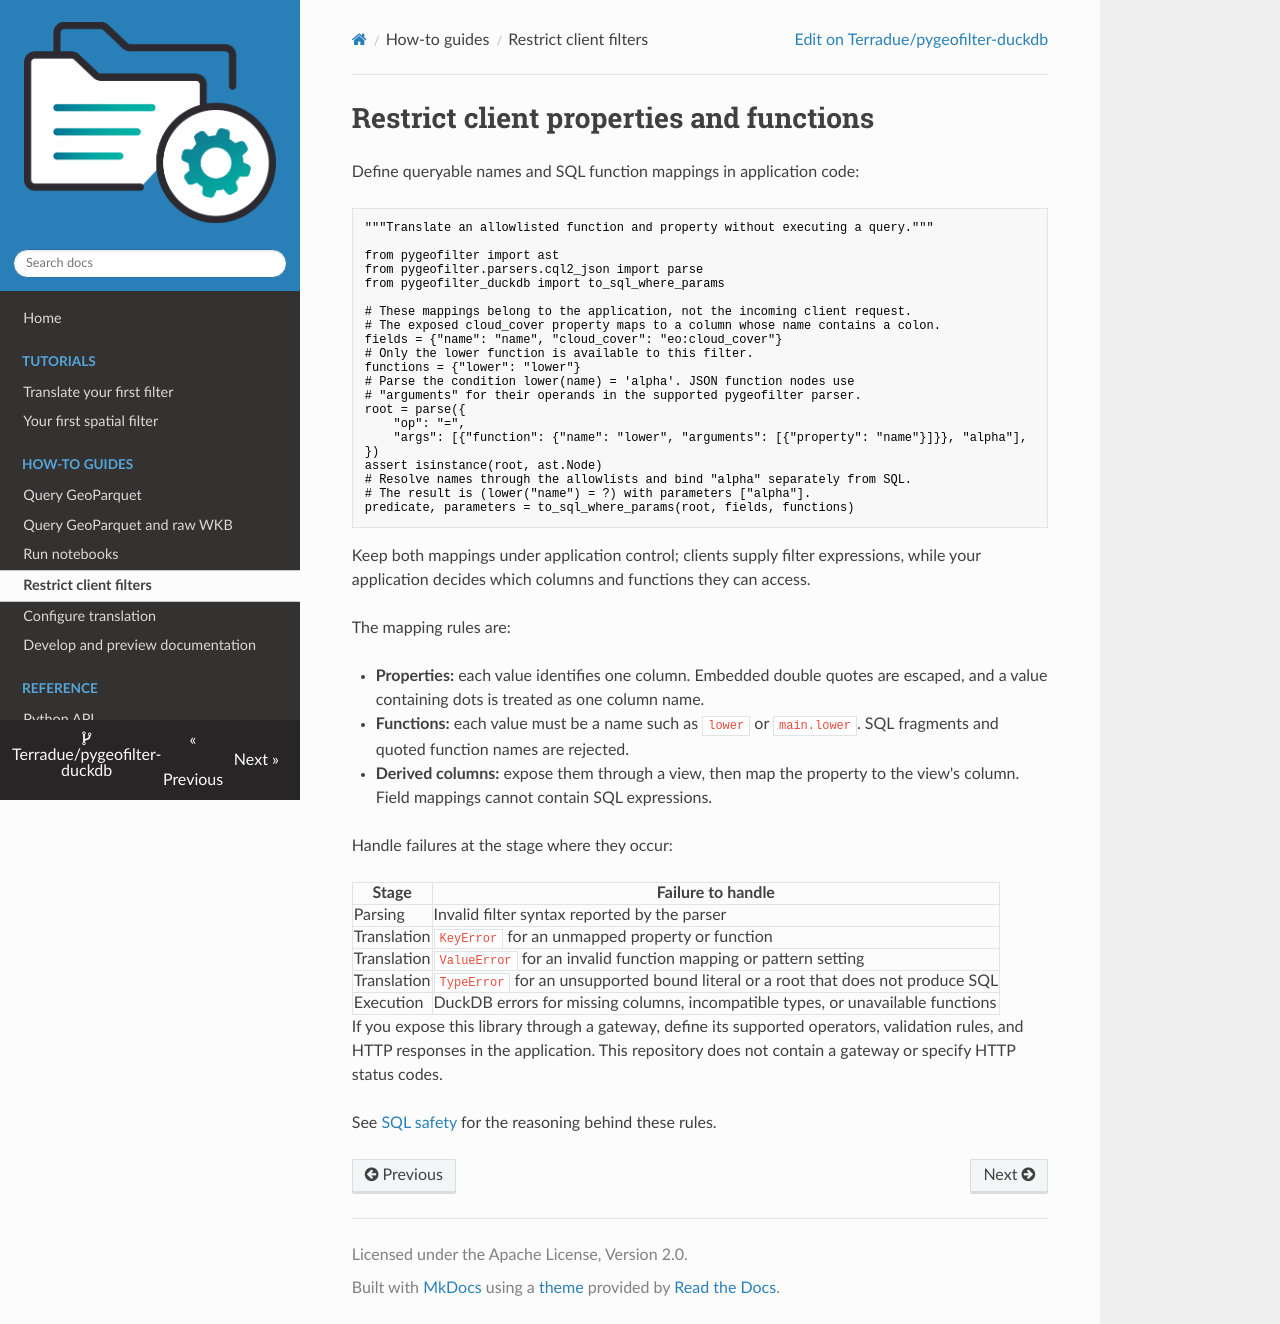

repository: Terradue/pygeofilter-duckdb · page: how-to/restrict-client-filters/index.html · generator: mkdocs

# Restrict client properties and functions

Define queryable names and SQL function mappings in application code:

```python
"""Translate an allowlisted function and property without executing a query."""

from pygeofilter import ast
from pygeofilter.parsers.cql2_json import parse
from pygeofilter_duckdb import to_sql_where_params

# These mappings belong to the application, not the incoming client request.
# The exposed cloud_cover property maps to a column whose name contains a colon.
fields = {"name": "name", "cloud_cover": "eo:cloud_cover"}
# Only the lower function is available to this filter.
functions = {"lower": "lower"}
# Parse the condition lower(name) = 'alpha'. JSON function nodes use
# "arguments" for their operands in the supported pygeofilter parser.
root = parse({
    "op": "=",
    "args": [{"function": {"name": "lower", "arguments": [{"property": "name"}]}}, "alpha"],
})
assert isinstance(root, ast.Node)
# Resolve names through the allowlists and bind "alpha" separately from SQL.
# The result is (lower("name") = ?) with parameters ["alpha"].
predicate, parameters = to_sql_where_params(root, fields, functions)
```

Keep both mappings under application control; clients supply filter expressions,
while your application decides which columns and functions they can access.

The mapping rules are:

- **Properties:** each value identifies one column. Embedded double quotes are
  escaped, and a value containing dots is treated as one column name.
- **Functions:** each value must be a name such as `lower` or `main.lower`.
  SQL fragments and quoted function names are rejected.
- **Derived columns:** expose them through a view, then map the property to the
  view's column. Field mappings cannot contain SQL expressions.

Handle failures at the stage where they occur:

| Stage | Failure to handle |
| --- | --- |
| Parsing | Invalid filter syntax reported by the parser |
| Translation | `KeyError` for an unmapped property or function |
| Translation | `ValueError` for an invalid function mapping or pattern setting |
| Translation | `TypeError` for an unsupported bound literal or a root that does not produce SQL |
| Execution | DuckDB errors for missing columns, incompatible types, or unavailable functions |

If you expose this library through a gateway, define its supported operators,
validation rules, and HTTP responses in the application. This repository does
not contain a gateway or specify HTTP status codes.

See [SQL safety](../explanation/sql-safety.md) for the reasoning behind these rules.
